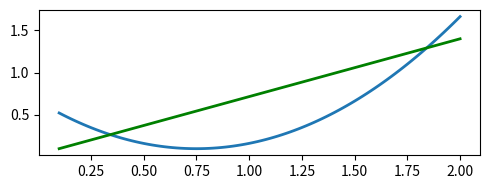

This chart was generated by the following Python code:
#!/usr/bin/env python3.9

import numpy as np
import matplotlib.pyplot as plt

xs = np.linspace(0.1, 2, 100)
convex = (xs-0.75)**2 + 0.1

plt.figure(figsize=(5, 2), dpi=200)
plt.plot(xs, convex, linewidth=2)
r = [10, -10]
exs = [0.1, 2]
eys = [0.1, 1.4]
plt.plot(exs, eys, c='g', linewidth=2)
plt.tight_layout()
plt.savefig("jensens-inequality.svg")


